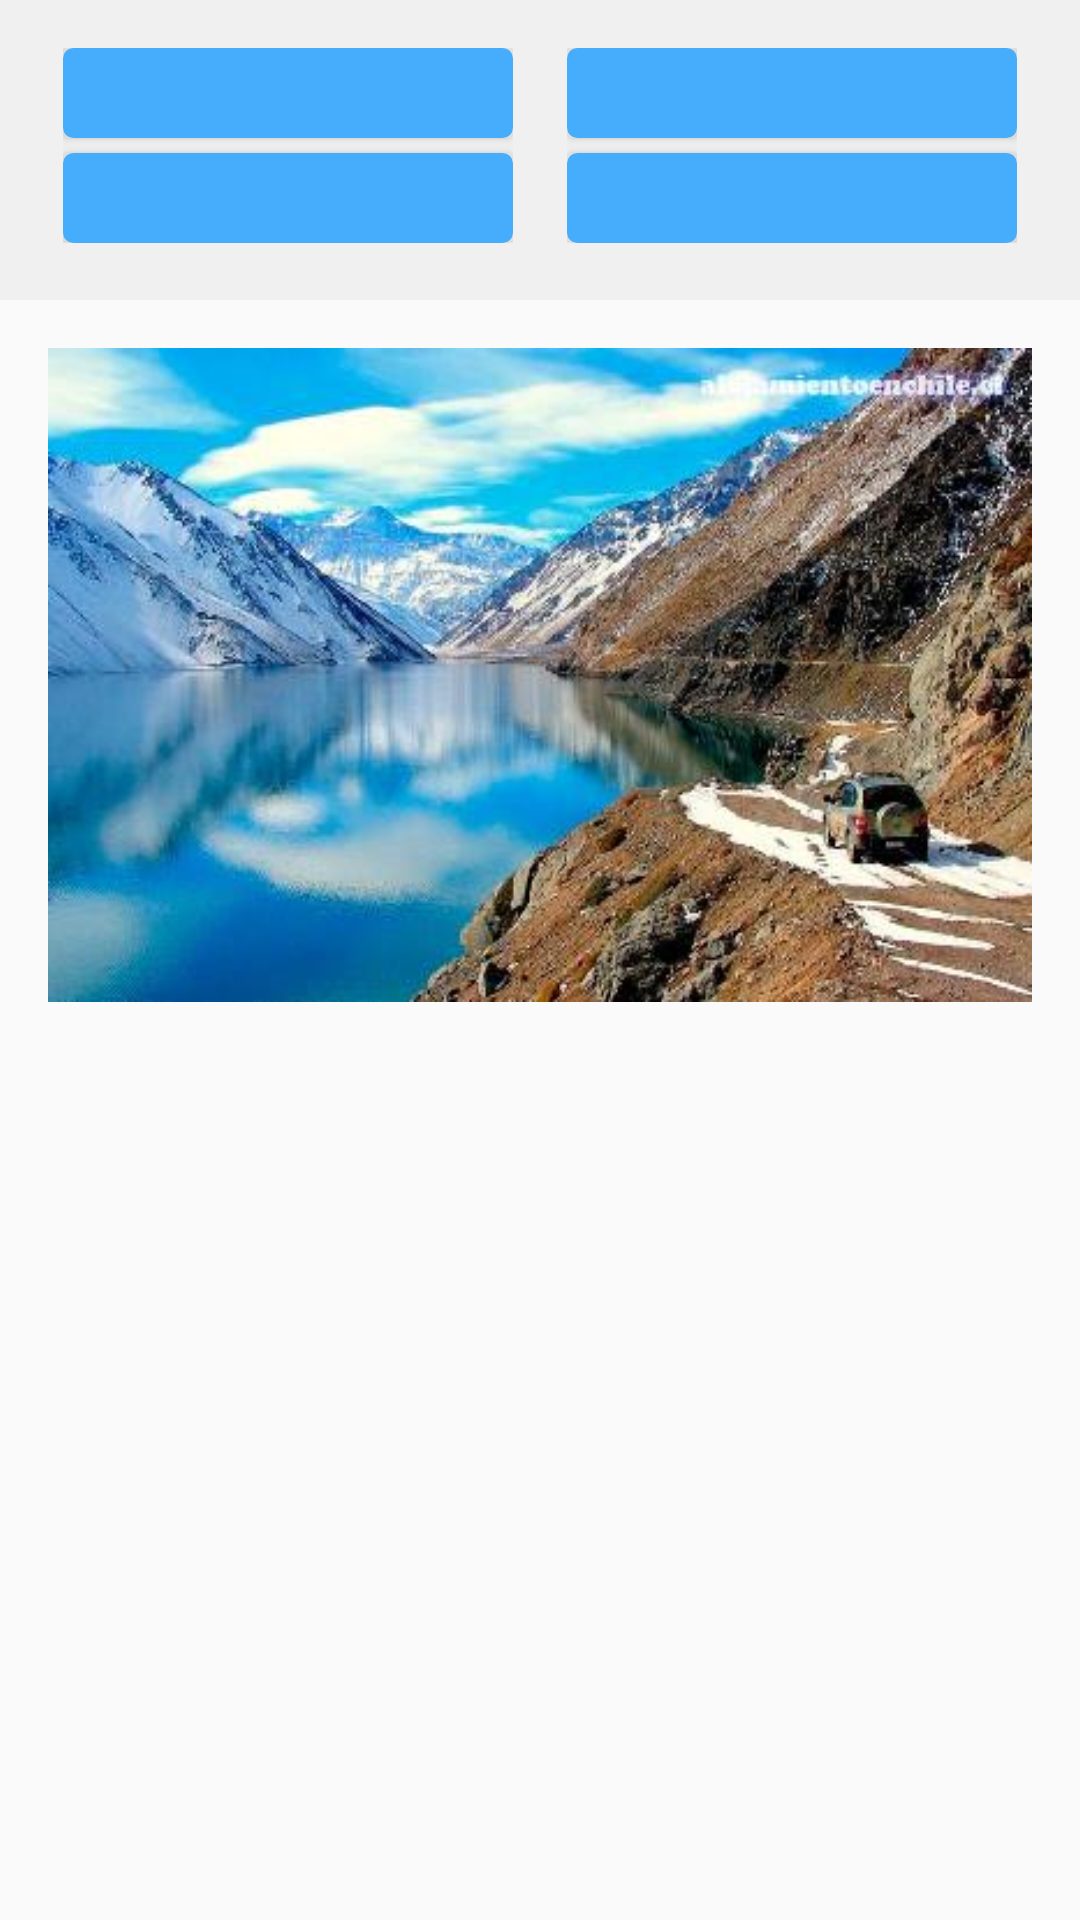

The Android layout XML behind this screen, and the referenced resources:
<!-- AndroidManifest.xml: application theme MyMaterialTheme -->
<!-- res/layout/content_main.xml -->
<?xml version="1.0" encoding="utf-8"?>
<RelativeLayout xmlns:android="http://schemas.android.com/apk/res/android"
    xmlns:app="http://schemas.android.com/apk/res-auto"
    xmlns:tools="http://schemas.android.com/tools"
    android:layout_width="wrap_content"
    android:layout_height="wrap_content"
    app:layout_behavior="@string/appbar_scrolling_view_behavior"
    tools:context=".Activity.Activity_Pantalla_Principal"
    tools:showIn="@layout/app_bar_main">

    <RelativeLayout
        android:id="@+id/lyt_btns"
        android:layout_width="match_parent"
        android:layout_height="100dp"
        android:paddingBottom="@dimen/activity_vertical_margin"
        android:paddingLeft="@dimen/activity_horizontal_margin"
        android:paddingRight="@dimen/activity_horizontal_margin"
        android:paddingTop="@dimen/activity_vertical_margin"
        android:background="#f0f0f0">

        <RelativeLayout
            android:id="@+id/relativeLayout1"
            android:layout_width="wrap_content"
            android:layout_height="wrap_content"
            android:layout_alignParentLeft="true"
            android:layout_marginLeft="5dp">

            <Button
                android:id="@+id/boton1"
                android:layout_width="150dp"
                android:layout_height="30dp"
                android:background="@drawable/buttonshape_local" />

            <Button
                android:id="@+id/boton2"
                android:layout_width="150dp"
                android:layout_height="30dp"
                android:layout_below="@id/boton1"
                android:layout_marginTop="5dp"
                android:background="@drawable/buttonshape_local" />

        </RelativeLayout>

        <RelativeLayout
            android:id="@+id/relativeLayout2"
            android:layout_width="wrap_content"
            android:layout_height="wrap_content"
            android:layout_alignParentRight="true"
            android:layout_marginRight="5dp">

            <Button
                android:id="@+id/boton3"
                android:layout_width="150dp"
                android:layout_height="30dp"
                android:background="@drawable/buttonshape_local" />

            <Button
                android:id="@+id/boton4"
                android:layout_width="150dp"
                android:layout_height="30dp"
                android:layout_below="@id/boton3"
                android:layout_marginTop="5dp"
                android:background="@drawable/buttonshape_local" />

        </RelativeLayout>
    </RelativeLayout>

    <RelativeLayout
        android:layout_width="wrap_content"
        android:layout_height="250dp"
        android:layout_below="@+id/lyt_btns"
        android:paddingBottom="@dimen/activity_vertical_margin"
        android:paddingLeft="@dimen/activity_horizontal_margin"
        android:paddingRight="@dimen/activity_horizontal_margin"
        android:paddingTop="@dimen/activity_vertical_margin">

        <ImageView
            android:layout_width="wrap_content"
            android:layout_height="wrap_content"
            android:background="@drawable/cajon_del_maipo" />


    </RelativeLayout>


</RelativeLayout>
<!-- res/layout/app_bar_main.xml (included above) -->
<?xml version="1.0" encoding="utf-8"?>
<android.support.design.widget.CoordinatorLayout xmlns:android="http://schemas.android.com/apk/res/android"
    xmlns:app="http://schemas.android.com/apk/res-auto"
    xmlns:tools="http://schemas.android.com/tools"
    android:layout_width="match_parent"
    android:layout_height="match_parent"
    android:fitsSystemWindows="true"
    tools:context=".Activity.Activity_Pantalla_Principal">

    <android.support.design.widget.AppBarLayout
        android:layout_width="match_parent"
        android:layout_height="wrap_content"
        android:theme="@style/AppTheme.AppBarOverlay">

        <android.support.v7.widget.Toolbar
            android:id="@+id/toolbar"
            android:layout_width="match_parent"
            android:layout_height="?attr/actionBarSize"
            android:background="?attr/colorPrimary"
            app:popupTheme="@style/AppTheme.PopupOverlay" />

    </android.support.design.widget.AppBarLayout>

    <include layout="@layout/lyt_activity_pantalla_principal" />

    

</android.support.design.widget.CoordinatorLayout>
<!-- res/layout/lyt_activity_pantalla_principal.xml (included above) -->
<?xml version="1.0" encoding="utf-8"?>
<RelativeLayout xmlns:android="http://schemas.android.com/apk/res/android"
    xmlns:app="http://schemas.android.com/apk/res-auto"
    android:layout_width="wrap_content"
    android:layout_height="wrap_content"
    app:layout_behavior="@string/appbar_scrolling_view_behavior">

    <android.support.design.widget.AppBarLayout
        android:layout_width="match_parent"
        android:layout_height="wrap_content"
        android:theme="@style/ThemeOverlay.AppCompat.Dark.ActionBar">

        <android.support.design.widget.TabLayout
            android:id="@+id/tabs"
            android:layout_width="match_parent"
            android:layout_height="wrap_content"
            app:tabMode="fixed"
            app:tabGravity="fill"/>
    </android.support.design.widget.AppBarLayout>

    <android.support.v4.view.ViewPager
        android:id="@+id/viewpager"
        android:layout_width="match_parent"
        android:layout_height="match_parent"
        app:layout_behavior="@string/appbar_scrolling_view_behavior"  />


</RelativeLayout>
<!-- resources referenced by this layout -->
<resources>
  <dimen name="activity_horizontal_margin">16dp</dimen>
  <dimen name="activity_vertical_margin">16dp</dimen>
  <dimen name="fab_margin">16dp</dimen>
  <!-- drawable buttonshape_local (drawable-v21) -->
  <?xml version="1.0" encoding="utf-8"?>
  <shape xmlns:android="http://schemas.android.com/apk/res/android" android:shape="rectangle" >
      <corners
          android:radius="2dp"
          />
      <solid
          android:color="@color/colorBotonMain"
          />
      <padding
          android:left="0dp"
          android:top="0dp"
          android:right="0dp"
          android:bottom="0dp"
          />
      <size
          android:width="260dp"
          />
      <stroke
          android:width="3dp"
          android:color="@color/colorBotonMain"
          />
  </shape>
  <!-- drawable cajon_del_maipo: jpg bitmap (drawable, 41821 bytes) -->
  <style name="AppTheme.AppBarOverlay" parent="ThemeOverlay.AppCompat.Dark.ActionBar" />
  <style name="AppTheme.PopupOverlay" parent="ThemeOverlay.AppCompat.Light" />
  <style name="MyMaterialTheme" parent="MyMaterialTheme.Base">
  
      </style>
  <color name="colorBotonMain">#45adfc</color>
  <style name="MyMaterialTheme.Base" parent="Theme.AppCompat.Light.DarkActionBar">
          <item name="windowNoTitle">true</item>
          <item name="windowActionBar">false</item>
          <item name="colorPrimary">@color/colorLogoSelfTour</item>
          <item name="colorPrimaryDark">@color/colorLogoSelfTourPrimary</item>
          <item name="colorAccent">@color/colorAccent</item>
      </style>
  <color name="colorLogoSelfTour">#FFB000</color>
  <color name="colorLogoSelfTourPrimary">#ff9d00</color>
  <color name="colorAccent">#ffe240</color>
</resources>
